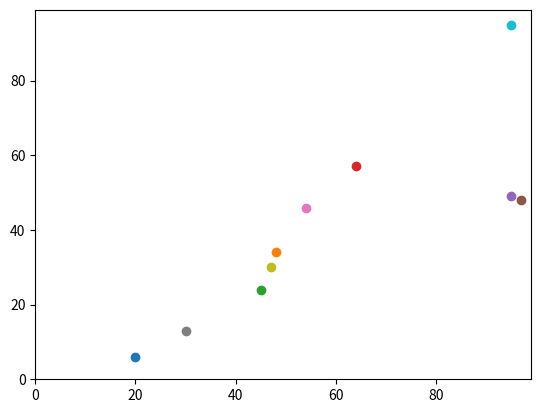

Python code for this plot:
import random
import operator
import matplotlib.pyplot

agents = []
number_of_agents = 10
number_of_iterations = 100

print("Number of agents: ", number_of_agents)
print("Number of moves: ", number_of_iterations)

'''
Initialise all agents with random integers
'''
print("Initialise all agents with random integers")
for i in range (number_of_agents):
    agents.append([random.randint(0,100),random.randint(0,100)])
    
print ("Inital locations")
print (agents)

'''
Move each agent <number_of_iterations> times.
''' 
print("Moving agents")
for j in range (number_of_iterations):    
    for i in range (0,number_of_agents):
        if random.random() < 0.5:
            agents[i][0] = (agents[i][0] + 1) % 100
        else:
            agents[i][0] = (agents[i][0] - 1) % 100
        if random.random() < 0.5:
            agents[i][1] = (agents[i][1] + 1) % 100
        else:
            agents[i][1] =(agents[i][1] - 1) % 100
            
    #print ("moved agents", agents, "at iteration: ", j)

#distance= ((agents[0][0] - agents[1][0]) ** 2 + (agents[0][1] -agents[1][1]) **2 ) **0.5
print ("Locations after",number_of_iterations, " iterations: ")
print (agents)
#print ("Distance between agents", distance)

#print ("Agent with largest x-coordinate", max(agents, key=operator.itemgetter(1)))

'''
Plotting agents
'''
print("Plotting agents")
matplotlib.pyplot.ylim(0,99)
matplotlib.pyplot.xlim(0,99)
for i in range (number_of_agents):
    matplotlib.pyplot.scatter(agents[i][1],agents[i][0])
        
#m =max(agents, key=operator.itemgetter(1))
#matplotlib.pyplot.scatter(max(agents, key=operator.itemgetter(1))[1],max(agents, key=operator.itemgetter(1))[0],color='red')
#if agents[0][1] < agents[1][1] :
#    matplotlib.pyplot.scatter(agents[0][1],agents[0][0])
#else:
#    matplotlib.pyplot.scatter(agents[1][1],agents[1][0])

#matplotlib.pyplot.scatter(m[1],m[0],color='red')
matplotlib.pyplot.show()

